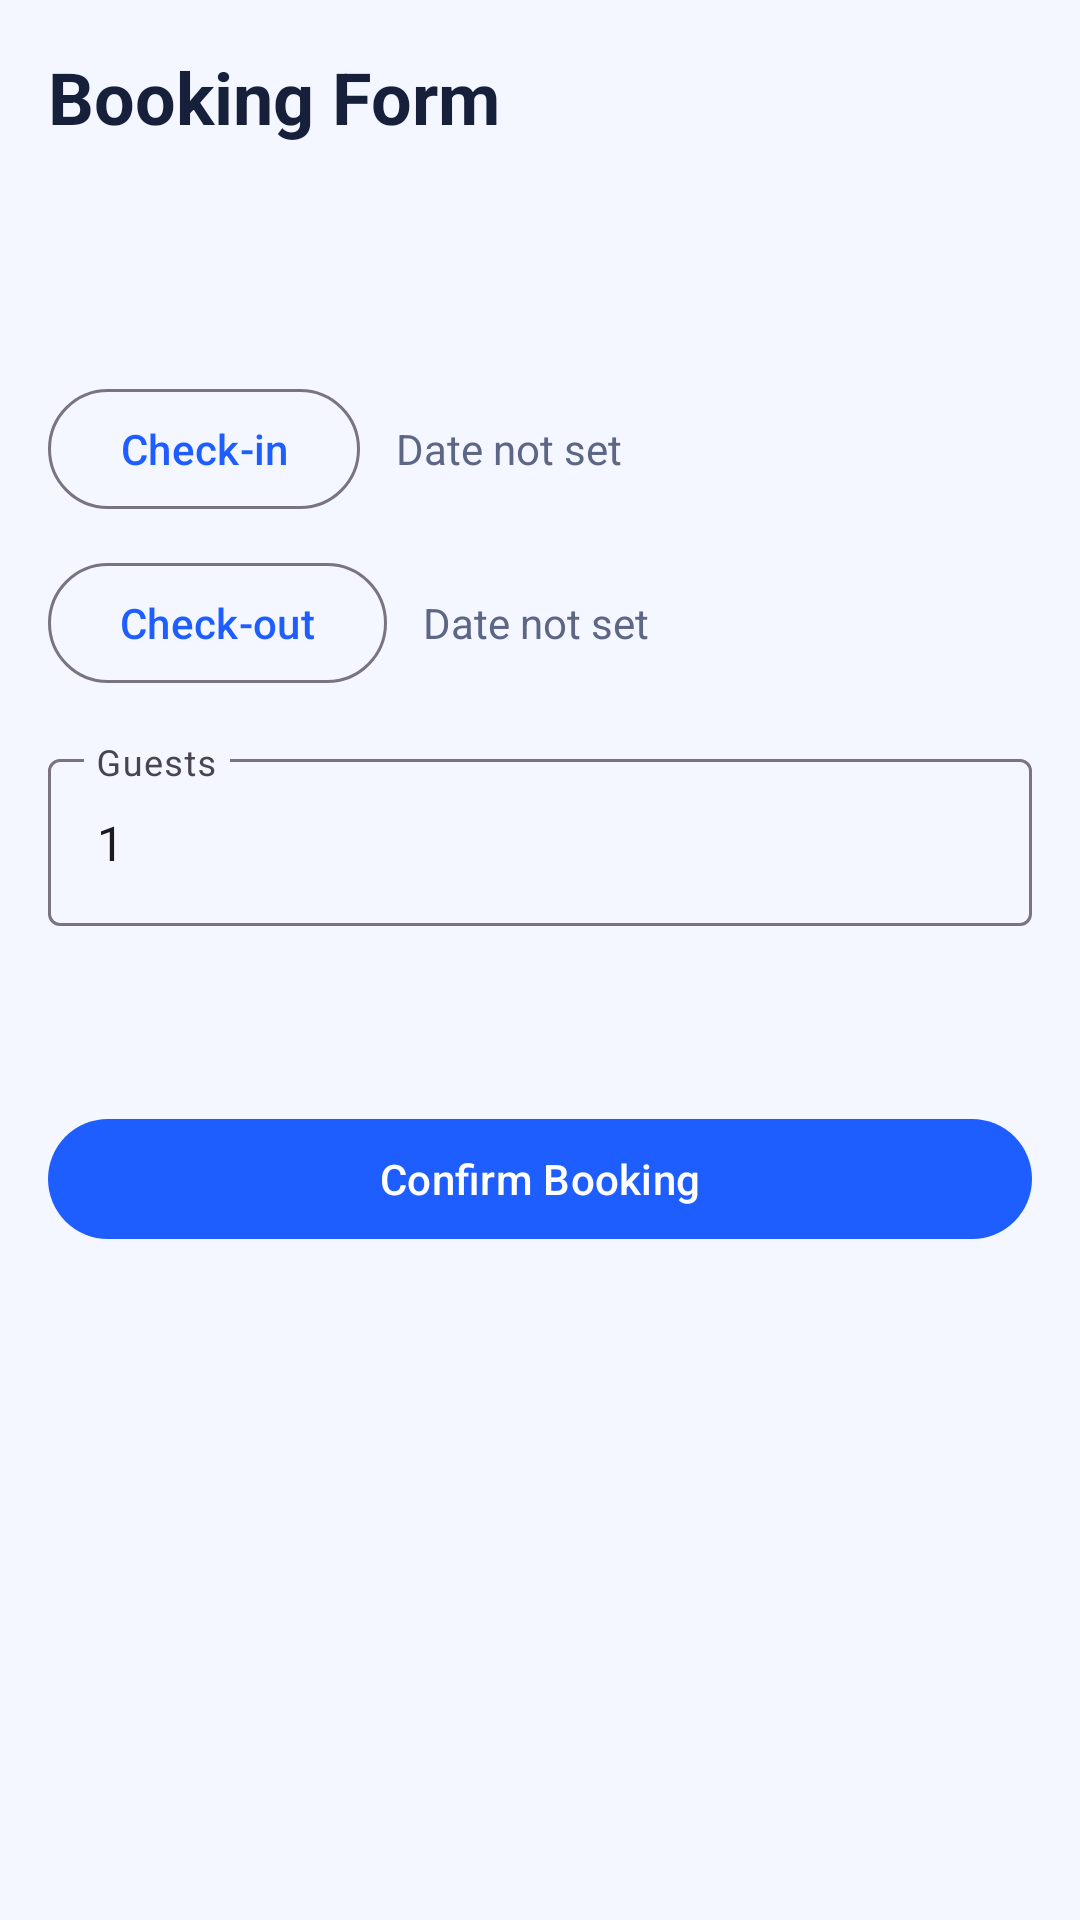

Here is an Android app screen rendered from its layout file. Give the layout XML and the strings, colors and styles it references.
<!-- AndroidManifest.xml: application theme Theme.Checkpoint2 -->
<!-- res/layout/activity_booking.xml -->
<?xml version="1.0" encoding="utf-8"?>
<androidx.constraintlayout.widget.ConstraintLayout xmlns:android="http://schemas.android.com/apk/res/android"
    xmlns:app="http://schemas.android.com/apk/res-auto"
    android:layout_width="match_parent"
    android:layout_height="match_parent"
    android:background="@color/screen_background"
    android:padding="16dp">

    <TextView
        android:id="@+id/booking_title"
        android:layout_width="0dp"
        android:layout_height="wrap_content"
        android:text="@string/booking_title"
        android:textColor="@color/text_primary"
        android:textSize="24sp"
        android:textStyle="bold"
        app:layout_constraintEnd_toEndOf="parent"
        app:layout_constraintStart_toStartOf="parent"
        app:layout_constraintTop_toTopOf="parent" />

    <TextView
        android:id="@+id/hotel_name_text"
        android:layout_width="0dp"
        android:layout_height="wrap_content"
        android:layout_marginTop="10dp"
        android:textColor="@color/text_primary"
        android:textSize="18sp"
        android:textStyle="bold"
        app:layout_constraintEnd_toEndOf="parent"
        app:layout_constraintStart_toStartOf="parent"
        app:layout_constraintTop_toBottomOf="@id/booking_title" />

    <TextView
        android:id="@+id/hotel_price_text"
        android:layout_width="0dp"
        android:layout_height="wrap_content"
        android:layout_marginTop="4dp"
        android:textColor="@color/price_accent"
        android:textStyle="bold"
        app:layout_constraintEnd_toEndOf="parent"
        app:layout_constraintStart_toStartOf="parent"
        app:layout_constraintTop_toBottomOf="@id/hotel_name_text" />

    <LinearLayout
        android:id="@+id/check_in_row"
        android:layout_width="0dp"
        android:layout_height="wrap_content"
        android:layout_marginTop="20dp"
        android:gravity="center_vertical"
        android:orientation="horizontal"
        app:layout_constraintEnd_toEndOf="parent"
        app:layout_constraintStart_toStartOf="parent"
        app:layout_constraintTop_toBottomOf="@id/hotel_price_text">

        <com.google.android.material.button.MaterialButton
            android:id="@+id/check_in_button"
            style="@style/Widget.Material3.Button.OutlinedButton"
            android:layout_width="wrap_content"
            android:layout_height="wrap_content"
            android:text="@string/check_in" />

        <TextView
            android:id="@+id/check_in_date_text"
            android:layout_width="wrap_content"
            android:layout_height="wrap_content"
            android:layout_marginStart="12dp"
            android:text="@string/date_not_set"
            android:textColor="@color/text_secondary" />
    </LinearLayout>

    <LinearLayout
        android:id="@+id/check_out_row"
        android:layout_width="0dp"
        android:layout_height="wrap_content"
        android:layout_marginTop="10dp"
        android:gravity="center_vertical"
        android:orientation="horizontal"
        app:layout_constraintEnd_toEndOf="parent"
        app:layout_constraintStart_toStartOf="parent"
        app:layout_constraintTop_toBottomOf="@id/check_in_row">

        <com.google.android.material.button.MaterialButton
            android:id="@+id/check_out_button"
            style="@style/Widget.Material3.Button.OutlinedButton"
            android:layout_width="wrap_content"
            android:layout_height="wrap_content"
            android:text="@string/check_out" />

        <TextView
            android:id="@+id/check_out_date_text"
            android:layout_width="wrap_content"
            android:layout_height="wrap_content"
            android:layout_marginStart="12dp"
            android:text="@string/date_not_set"
            android:textColor="@color/text_secondary" />
    </LinearLayout>

    <com.google.android.material.textfield.TextInputLayout
        android:id="@+id/guests_layout"
        android:layout_width="0dp"
        android:layout_height="wrap_content"
        android:layout_marginTop="16dp"
        android:hint="@string/guests"
        app:layout_constraintEnd_toEndOf="parent"
        app:layout_constraintStart_toStartOf="parent"
        app:layout_constraintTop_toBottomOf="@id/check_out_row">

        <com.google.android.material.textfield.TextInputEditText
            android:id="@+id/guests_input"
            android:layout_width="match_parent"
            android:layout_height="wrap_content"
            android:inputType="number"
            android:text="@string/default_guest_count" />
    </com.google.android.material.textfield.TextInputLayout>

    <TextView
        android:id="@+id/total_price_text"
        android:layout_width="0dp"
        android:layout_height="wrap_content"
        android:layout_marginTop="16dp"
        android:textColor="@color/text_primary"
        android:textSize="18sp"
        android:textStyle="bold"
        app:layout_constraintEnd_toEndOf="parent"
        app:layout_constraintStart_toStartOf="parent"
        app:layout_constraintTop_toBottomOf="@id/guests_layout" />

    <com.google.android.material.button.MaterialButton
        android:id="@+id/confirm_booking_button"
        android:layout_width="0dp"
        android:layout_height="wrap_content"
        android:layout_marginTop="20dp"
        android:text="@string/confirm_booking"
        app:layout_constraintEnd_toEndOf="parent"
        app:layout_constraintStart_toStartOf="parent"
        app:layout_constraintTop_toBottomOf="@id/total_price_text" />

</androidx.constraintlayout.widget.ConstraintLayout>
<!-- resources referenced by this layout -->
<resources>
  <color name="price_accent">#0C57F8</color>
  <color name="screen_background">#F4F7FF</color>
  <color name="text_primary">#16203B</color>
  <color name="text_secondary">#5D6785</color>
  <string name="booking_title">Booking Form</string>
  <string name="check_in">Check-in</string>
  <string name="check_out">Check-out</string>
  <string name="confirm_booking">Confirm Booking</string>
  <string name="date_not_set">Date not set</string>
  <string name="default_guest_count">1</string>
  <string name="guests">Guests</string>
  <style name="Theme.Checkpoint2" parent="Base.Theme.Checkpoint2" />
  <style name="Base.Theme.Checkpoint2" parent="Theme.Material3.DayNight.NoActionBar">
          <item name="colorPrimary">@color/brand_blue</item>
          <item name="colorOnPrimary">@color/white</item>
          <item name="colorPrimaryContainer">@color/brand_blue_dark</item>
          <item name="colorOnPrimaryContainer">@color/white</item>
          <item name="android:statusBarColor" tools:targetApi="l">@color/brand_blue_dark</item>
      </style>
  <color name="brand_blue">#1E5EFF</color>
  <color name="white">#FFFFFFFF</color>
  <color name="brand_blue_dark">#1242C9</color>
</resources>
